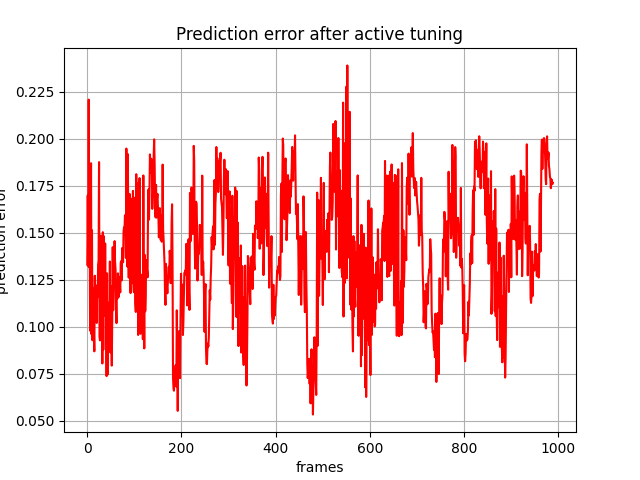

Source data for this figure (header and first rows):
, 0
0, 0.133
1, 0.1699
2, 0.1322
3, 0.2209
4, 0.1316
5, 0.1541
6, 0.09787
7, 0.1449
8, 0.1871
9, 0.09593
10, 0.1513
11, 0.09279
12, 0.1207
13, 0.117
14, 0.09789
15, 0.08686
16, 0.1271
17, 0.1051
18, 0.1221
19, 0.1084
20, 0.102
21, 0.1196
22, 0.1157
23, 0.133
24, 0.1352
25, 0.1876
26, 0.09479
27, 0.09268
28, 0.1485
29, 0.1169
30, 0.1009
31, 0.135
32, 0.08041
33, 0.1503
34, 0.08771
35, 0.1482
36, 0.1057
37, 0.1109
38, 0.1443
39, 0.1143
40, 0.1108
41, 0.07368
42, 0.1284
43, 0.07448
44, 0.0984
45, 0.09488
46, 0.1128
47, 0.0958
48, 0.1347
49, 0.08629
50, 0.1215
51, 0.09703
52, 0.07927
53, 0.1042
54, 0.1423
55, 0.1088
56, 0.1212
57, 0.1338
58, 0.1456
59, 0.1346
... 929 more rows
